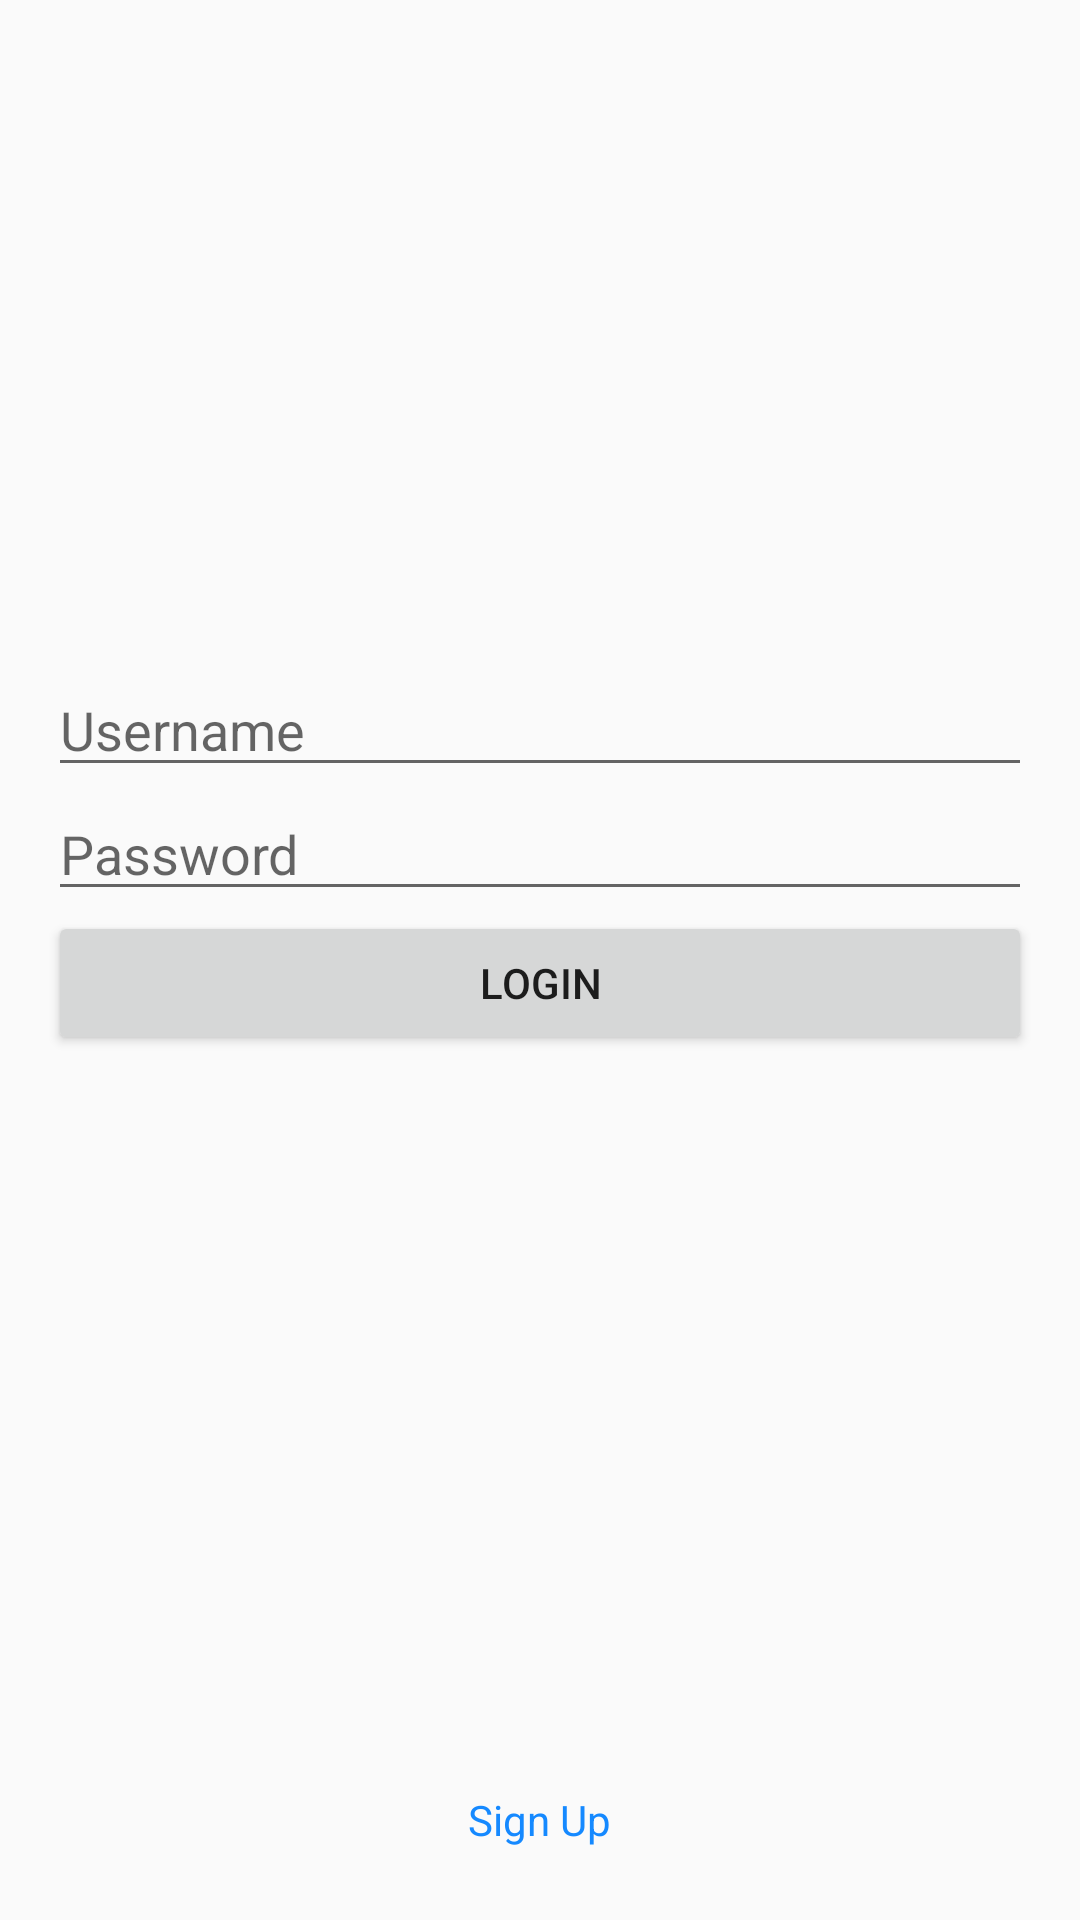

Produce the Android XML layout that renders to this screen, including the resource entries it uses.
<!-- AndroidManifest.xml: activity theme Theme.AppCompat.Light.NoActionBar -->
<!-- res/layout/activity_login.xml -->
<?xml version="1.0" encoding="utf-8"?>
<LinearLayout xmlns:android="http://schemas.android.com/apk/res/android"
    xmlns:tools="http://schemas.android.com/tools"
    android:layout_width="match_parent"
    android:layout_height="match_parent"
    android:orientation="vertical"
    tools:context=".activity.login.LoginActivity">

    <LinearLayout
        android:layout_width="match_parent"
        android:layout_height="0dp"
        android:layout_weight="1"
        android:gravity="center"
        android:orientation="vertical">

        <EditText
            android:id="@+id/et_username"
            style="@style/Login"
            android:layout_width="match_parent"
            android:layout_height="wrap_content"
            android:hint="@string/username" />

        <EditText
            android:id="@+id/et_password"
            style="@style/Login"
            android:layout_width="match_parent"
            android:layout_height="wrap_content"
            android:hint="@string/password" />

        <Button
            android:id="@+id/button_login"
            style="@style/Login"
            android:layout_width="match_parent"
            android:layout_height="wrap_content"
            android:text="@string/login" />
    </LinearLayout>


    <RelativeLayout
        android:layout_width="match_parent"
        android:layout_height="wrap_content">

        <TextView
            android:id="@+id/tv_sign_up"
            android:layout_width="wrap_content"
            android:layout_height="wrap_content"
            android:layout_centerInParent="true"
            android:layout_marginBottom="48dp"
            android:clickable="true"
            android:focusable="true"
            android:text="@string/sign_up"
            android:textColor="@color/text_color" />
    </RelativeLayout>

</LinearLayout>
<!-- resources referenced by this layout -->
<resources>
  <string name="login">LOGIN</string>
  <string name="password">Password</string>
  <string name="sign_up">Sign Up</string>
  <string name="username">Username</string>
  <style name="Login">
          <item name="android:layout_marginLeft">16dp</item>
          <item name="android:layout_marginRight">16dp</item>
      </style>
</resources>
